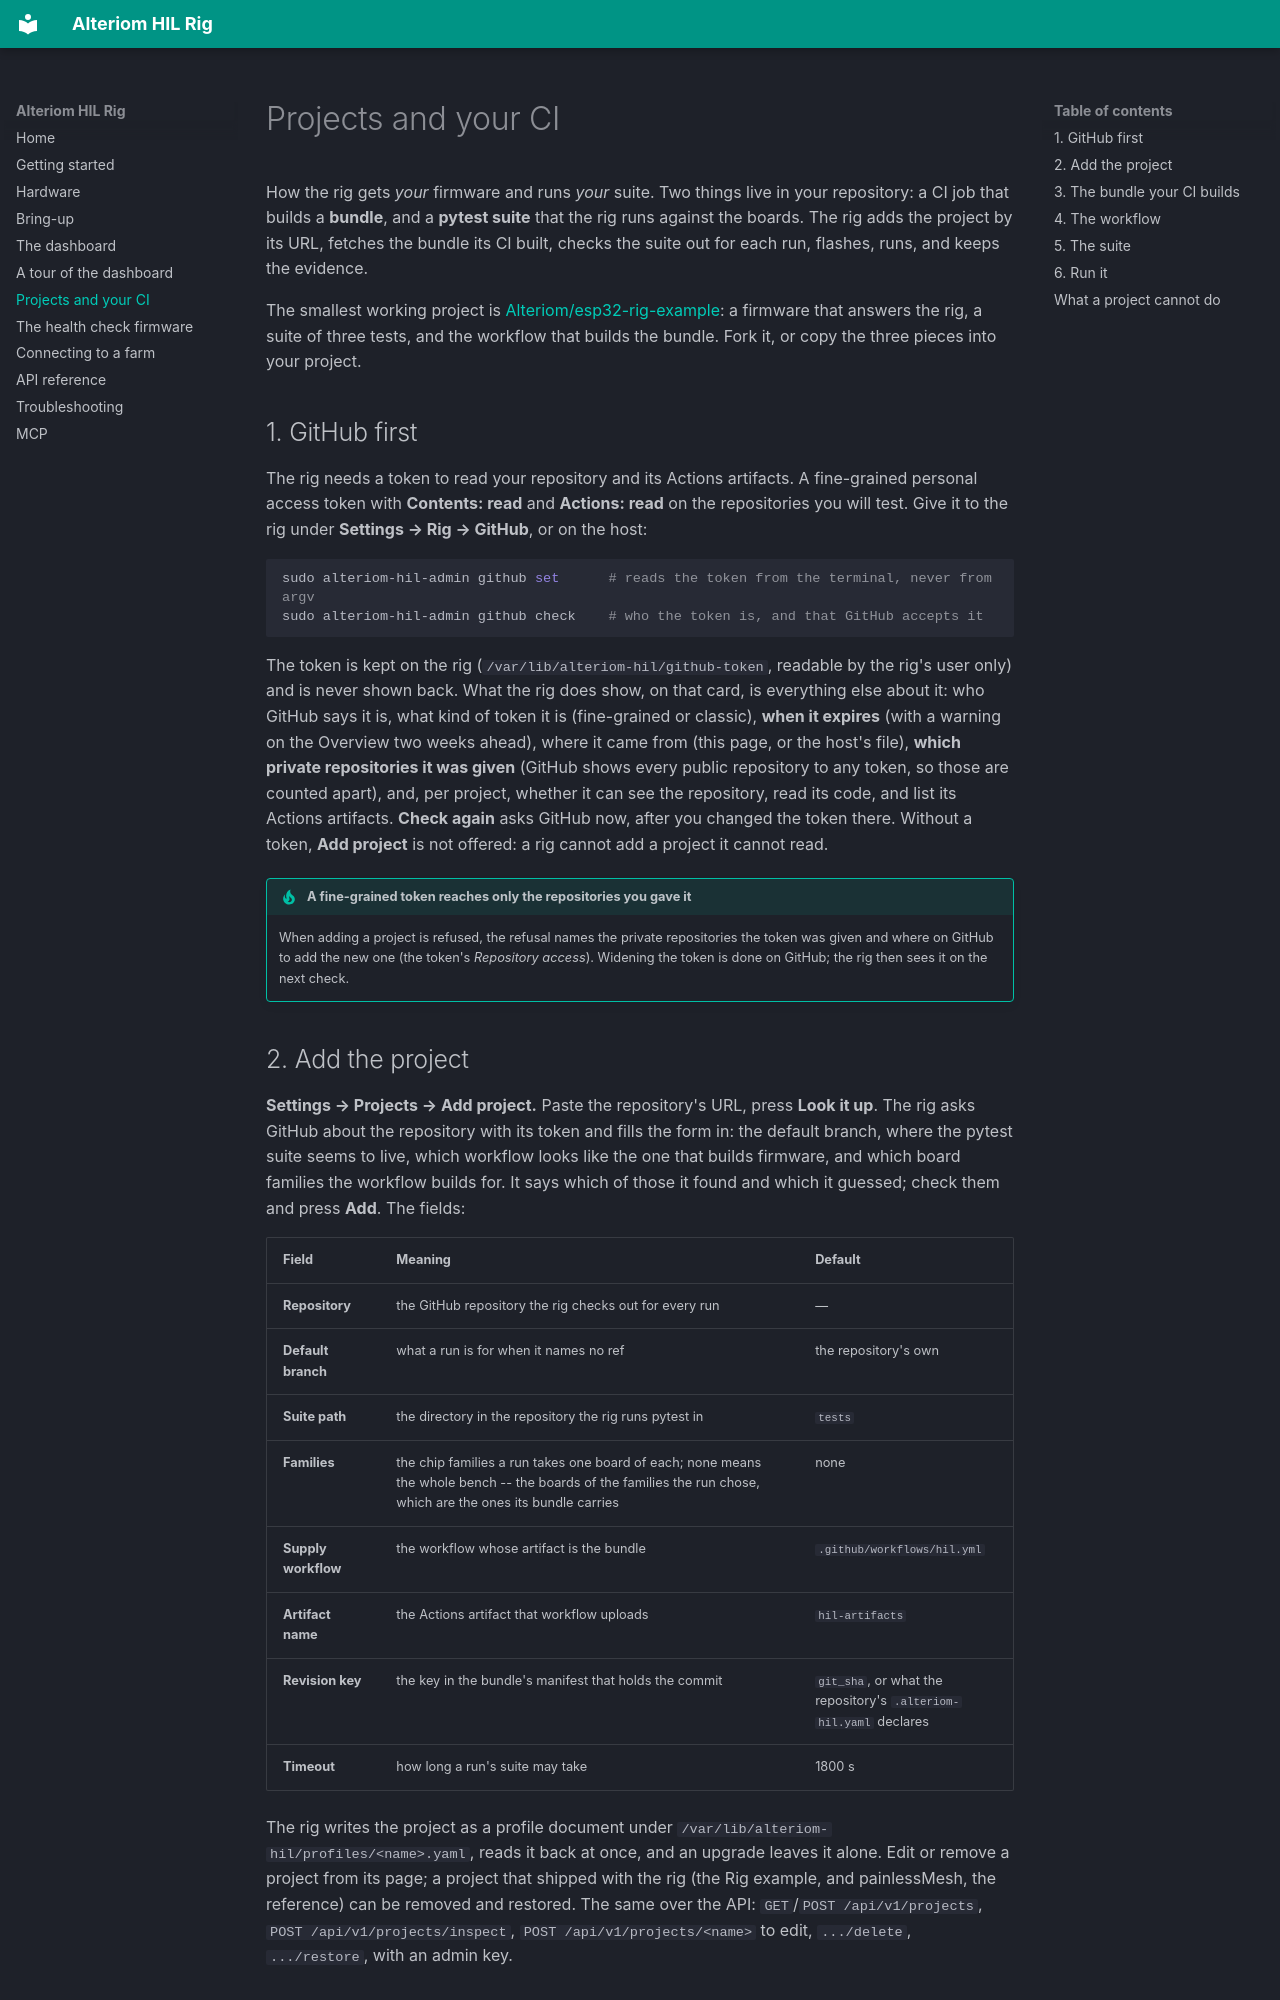

repository: Alteriom/esp32-rig · page: projects/index.html · generator: mkdocs

# Projects and your CI

How the rig gets *your* firmware and runs *your* suite. Two things live in
your repository: a CI job that builds a **bundle**, and a **pytest suite**
that the rig runs against the boards. The rig adds the project by its URL,
fetches the bundle its CI built, checks the suite out for each run, flashes,
runs, and keeps the evidence.

The smallest working project is
[Alteriom/esp32-rig-example](https://github.com/Alteriom/esp32-rig-example):
a firmware that answers the rig, a suite of three tests, and the workflow
that builds the bundle. Fork it, or copy the three pieces into your project.

## 1. GitHub first

The rig needs a token to read your repository and its Actions artifacts. A
fine-grained personal access token with **Contents: read** and **Actions:
read** on the repositories you will test. Give it to the rig under
**Settings → Rig → GitHub**, or on the host:

```bash
sudo alteriom-hil-admin github set      # reads the token from the terminal, never from argv
sudo alteriom-hil-admin github check    # who the token is, and that GitHub accepts it
```

The token is kept on the rig (`/var/lib/alteriom-hil/github-token`, readable
by the rig's user only) and is never shown back. What the rig does show, on
that card, is everything else about it: who GitHub says it is, what kind of
token it is (fine-grained or classic), **when it expires** (with a warning on
the Overview two weeks ahead), where it came from (this page, or the host's
file), **which private repositories it was given** (GitHub shows every
public repository to any token, so those are counted apart), and, per
project, whether it can see the repository, read its code, and list its
Actions artifacts. **Check
again** asks GitHub now, after you changed the token there. Without a token,
**Add project** is not offered: a rig cannot add a project it cannot read.

!!! tip "A fine-grained token reaches only the repositories you gave it"
    When adding a project is refused, the refusal names the private
    repositories the token was given and where on GitHub to add the new one
    (the token's *Repository access*). Widening the token is done on GitHub; the rig then
    sees it on the next check.
